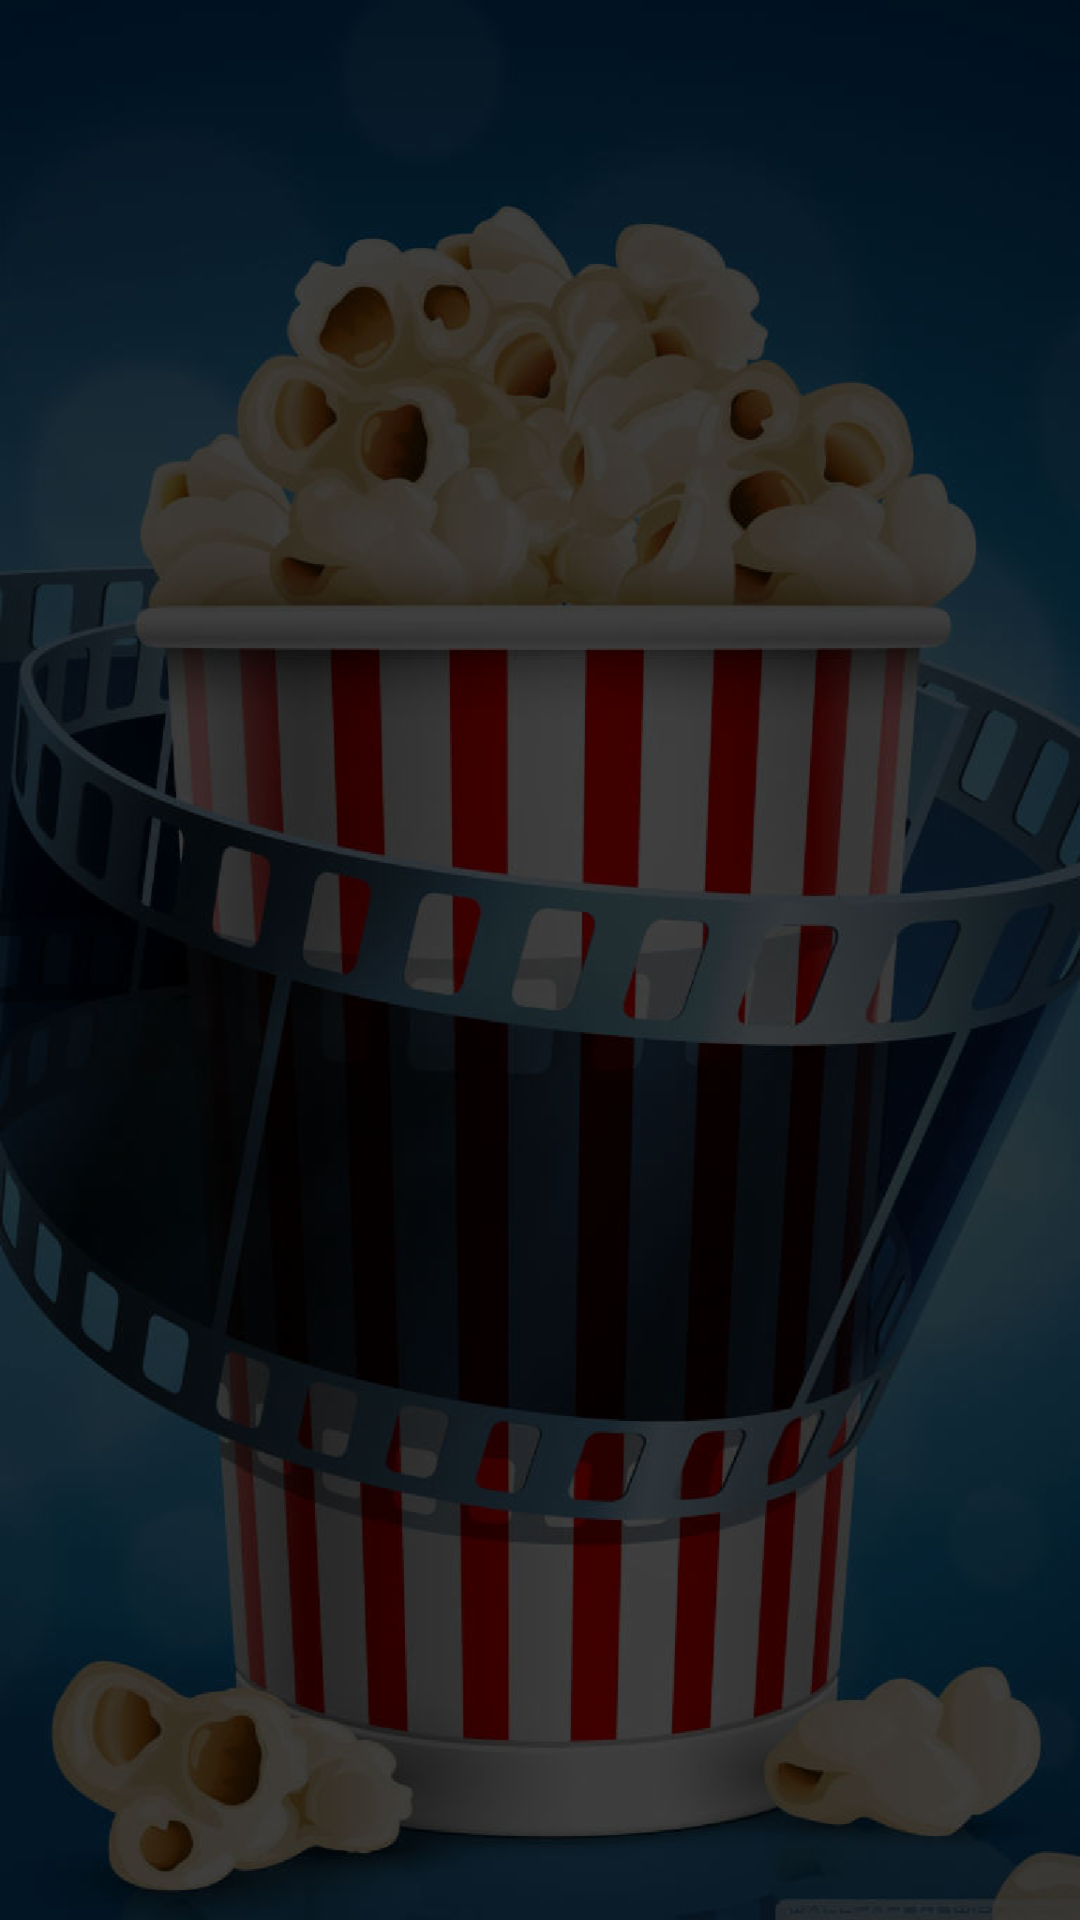

Reconstruct the res/layout file that produces this screen, plus the resources it refers to.
<!-- AndroidManifest.xml: application theme AppTheme -->
<!-- res/layout/activity_oncinemas.xml -->
<?xml version="1.0" encoding="utf-8"?>
<RelativeLayout xmlns:android="http://schemas.android.com/apk/res/android"
    xmlns:app="http://schemas.android.com/apk/res-auto"
    xmlns:tools="http://schemas.android.com/tools"
    android:layout_width="match_parent"
    android:layout_height="match_parent"
    tools:context="com.example.baba.sinemabiletim.oncinemasActivity">


    <ListView
        android:id="@+id/liste"
        android:layout_width="match_parent"
        android:layout_height="match_parent"
        android:layout_alignParentTop="true"
        android:layout_centerHorizontal="true"
        android:background="@drawable/siyaharkaplan"

        android:footerDividersEnabled="false"></ListView>

</RelativeLayout>
<!-- resources referenced by this layout -->
<resources>
  <!-- drawable siyaharkaplan: png bitmap (drawable-hdpi, 342817 bytes) -->
  <style name="AppTheme" parent="Theme.AppCompat.Light.DarkActionBar">
          
          <item name="colorPrimary">@color/colorPrimary</item>
          <item name="colorPrimaryDark">@color/colorPrimaryDark</item>
          <item name="colorAccent">@color/colorAccent</item>
      </style>
  <color name="colorPrimary">#030516</color>
  <color name="colorPrimaryDark">#030516</color>
  <color name="colorAccent">#030516</color>
</resources>
